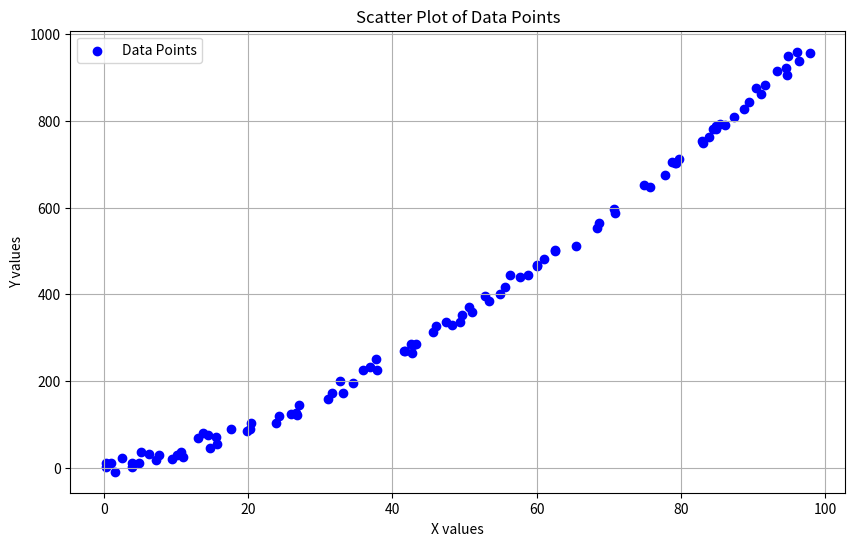

This figure's Python source:
"""
This app uses Python, numpy, matplotlib, and pandas to generate a set of data points and plot them on a graph.
"""

# Import necessary libraries and document each step
import numpy as np                  # NumPy for numerical operations
import matplotlib.pyplot as plt     # Matplotlib for plotting graphs
import pandas as pd                 # Pandas for data manipulation



"""
Create a function 'gen_data' that generates a set of data points (x, f(x)) and returns them as a pandas data frame.
Arguments:
- 'x_range' is a tuple of two integers representing the range of x values to generate.
Returns:
- A pandas data frame with two columns, 'x' and 'y'.
Details:
- 'x' values are generated randomly between x_range[0] and x_range[1].
- 'y' values are generated as a non-linear function of x with excessive random noise: y = x ^ 1.5  + noise.
- The data frame is sorted by the 'x' values.
Error Handling:
- If the input range is invalid (e.g., x_range[0] >= x_range[1]), an error is raised.
- If the input range is not a tuple of two integers, an error is raised.
Example:
- gen_data((0, 100)) returns a data frame with 'x' values between 0 and 100 and 'y' values calculated as described.
"""
def generate_data(x_range=(0, 100), n=100):
    if not isinstance(x_range, tuple) or len(x_range) != 2:
        raise ValueError("x_range must be a tuple of two integers.")
    if x_range[0] >= x_range[1]:
        raise ValueError("Invalid range: x_range[0] must be less than x_range[1].")
    
    x = np.random.uniform(x_range[0], x_range[1], n)
    noise = np.random.normal(0, 10, n)  # Excessive noise
    y = x ** 1.5 + noise
    
    data = pd.DataFrame({'x': x, 'y': y})
    return data.sort_values(by='x').reset_index(drop=True)

"""
Create a function 'plot_data' that plots the data points from the data frame. The copilot response should contain python docstrings for the function.
Arguments:
- 'data' is a pandas data frame with two columns, 'x' and 'y'.
Returns:
- None
Details:
- The function uses matplotlib to create a scatter plot of the data points.
- The x-axis is labeled 'X values' and the y-axis is labeled 'Y values'.
- The plot is displayed using plt.show().
Error Handling:
- If the input data is not a pandas data frame or does not contain the required columns, an error is raised.
Example:
- plot_data(data) displays a scatter plot of the data points in the data frame.
"""
def plot_data(data):
    if not isinstance(data, pd.DataFrame) or 'x' not in data.columns or 'y' not in data.columns:
        raise ValueError("Input data must be a pandas DataFrame with 'x' and 'y' columns.")
    
    plt.figure(figsize=(10, 6))
    plt.scatter(data['x'], data['y'], color='blue', label='Data Points')
    plt.title('Scatter Plot of Data Points')
    plt.xlabel('X values')
    plt.ylabel('Y values')
    plt.legend()
    plt.grid(True)
    plt.show()

"""
Create a function 'main' that generates a set of data points, plots them, and returns the data frame.
Arguments:
- 'x_range' is a tuple of two integers representing the range of x values to generate
Returns:
- A pandas data frame with two columns, 'x' and 'y'.
"""
def main(x_range=(0, 100)):
    data = generate_data(x_range)
    plot_data(data)
    return data

if __name__ == "__main__":
    # Example usage
    data = main((0, 100))
    print(data.head())  # Display the first few rows of the generated data